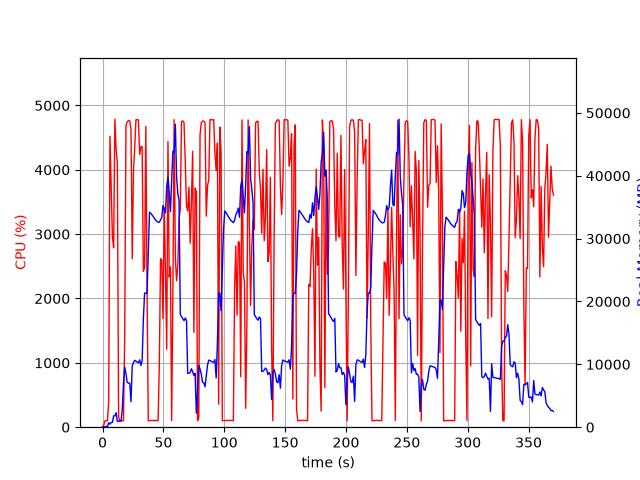

The data file committed next to this chart (first rows):
elapsed_time, nproc, cpu, mem_real, mem_virtual
4.7206878662109375e-05, 1, 0.0, 12.5, 3188
1.008, 1, 32.7, 32.34, 133
2.018, 1, 99.0, 66.93, 173
3.027, 1, 101.1, 122.9, 235
4.037, 1, 99.0, 100.5, 771
5.047, 1, 401.0, 709.2, 4788
6.069, 1, 4522, 485.6, 5172
7.083, 1, 3771, 741, 5200
8.101, 1, 2956, 774, 5792
9.108, 1, 2788, 1800, 7072
10.13, 1, 4786, 1800, 7072
11.14, 1, 4316, 2316, 8608
12.16, 1, 4108, 907.6, 8608
13.17, 1, 161.5, 968.5, 9680
14.18, 1, 100.2, 968.5, 9680
15.19, 1, 100.3, 968.5, 9680
16.19, 1, 99.4, 2800, 25358
17.2, 1, 101.1, 6962, 25358
18.21, 1, 1442, 9546, 25358
19.23, 1, 4691, 8557, 25478
20.25, 1, 4746, 7139, 25478
21.31, 1, 4766, 7006, 25478
22.36, 1, 4759, 6993, 25478
23.38, 1, 4626, 4056, 26331
24.39, 1, 2618, 9775, 26345
25.4, 1, 3984, 10235, 26345
26.41, 1, 4330, 10641, 26345
27.43, 1, 4778, 10527, 26345
28.44, 1, 4778, 10353, 26345
29.46, 1, 4776, 10253, 26345
30.48, 1, 4238, 10708, 26345
31.5, 1, 4358, 9824, 26345
32.52, 1, 4361, 10571, 28632
33.54, 1, 2424, 17198, 41726
34.54, 1, 2479, 21338, 41726
35.56, 1, 4675, 21332, 41726
36.57, 1, 2134, 21278, 62206
37.57, 1, 100.4, 27895, 62206
38.58, 1, 102.2, 34205, 62206
39.59, 1, 104.2, 34039, 62206
40.6, 1, 105.2, 33795, 62206
41.6, 1, 105.2, 33508, 62206
42.61, 1, 106.2, 33207, 62206
43.62, 1, 104.3, 32949, 62206
44.62, 1, 103.3, 32736, 62206
45.63, 1, 101.3, 32602, 62206
46.64, 1, 969.0, 32597, 62206
47.65, 1, 2619, 32967, 62206
48.66, 1, 2594, 33358, 62206
49.68, 1, 1690, 35289, 62206
50.7, 1, 3413, 34569, 62206
51.72, 1, 2381, 34090, 62206
52.73, 1, 1212, 38330, 62206
53.75, 1, 4438, 39778, 62206
54.76, 1, 2334, 37360, 62206
55.77, 1, 2492, 34281, 86782
56.77, 1, 102.2, 39141, 86782
57.78, 1, 2062, 43897, 86782
58.8, 1, 4779, 43676, 86782
59.82, 1, 2615, 48194, 86782
... 306 more rows
